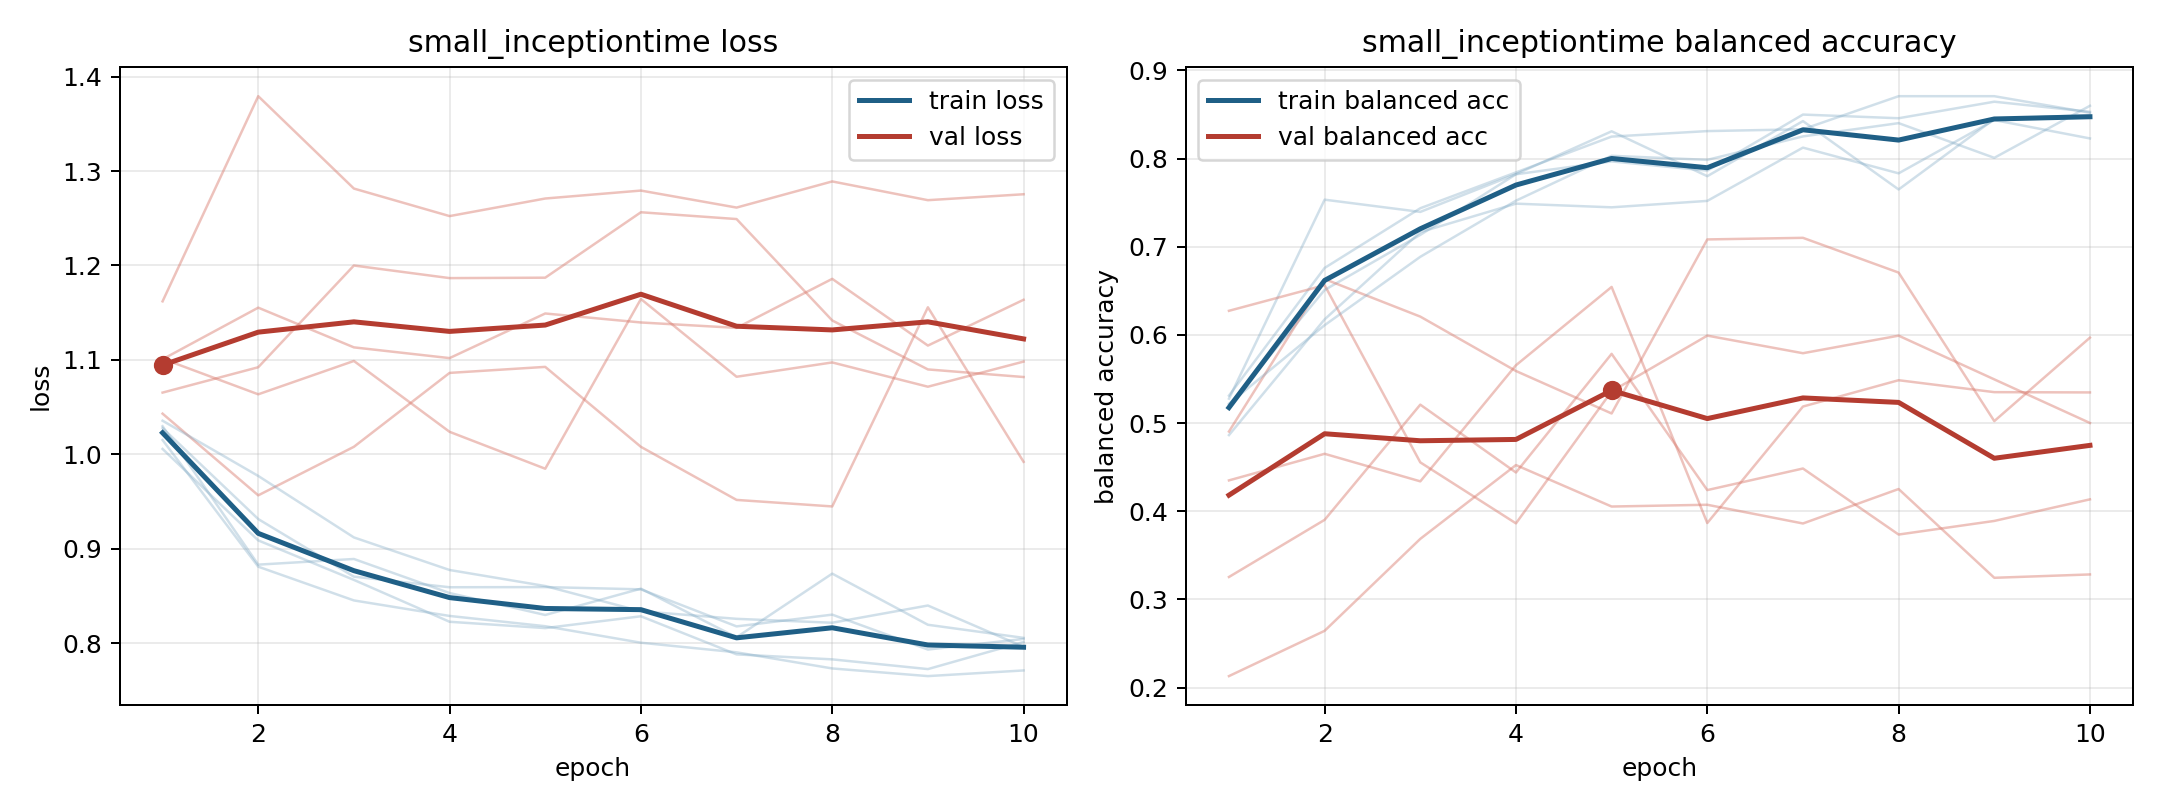

The table this chart was drawn from, first rows:
model, fold, epoch, train_loss, train_balanced_accuracy, val_loss, val_balanced_accuracy
small_inceptiontime, 1, 1, 1.015, 0.5312, 1.162, 0.2131
small_inceptiontime, 1, 2, 0.881, 0.676, 1.379, 0.2645
small_inceptiontime, 1, 3, 0.8453, 0.7437, 1.281, 0.3688
small_inceptiontime, 1, 4, 0.8288, 0.7844, 1.252, 0.4525
small_inceptiontime, 1, 5, 0.818, 0.825, 1.271, 0.4054
small_inceptiontime, 1, 6, 0.8005, 0.8312, 1.279, 0.4074
small_inceptiontime, 1, 7, 0.7903, 0.8333, 1.261, 0.3862
small_inceptiontime, 1, 8, 0.7732, 0.8708, 1.289, 0.4253
small_inceptiontime, 1, 9, 0.7651, 0.8708, 1.269, 0.3246
small_inceptiontime, 1, 10, 0.7711, 0.8521, 1.275, 0.3284
small_inceptiontime, 2, 1, 1.03, 0.5278, 1.065, 0.6274
small_inceptiontime, 2, 2, 0.8832, 0.7535, 1.092, 0.6565
small_inceptiontime, 2, 3, 0.8891, 0.7396, 1.2, 0.4555
small_inceptiontime, 2, 4, 0.8531, 0.7824, 1.187, 0.3864
small_inceptiontime, 2, 5, 0.8298, 0.831, 1.187, 0.5361
small_inceptiontime, 2, 6, 0.8577, 0.7801, 1.256, 0.5993
small_inceptiontime, 2, 7, 0.8062, 0.8426, 1.249, 0.5793
small_inceptiontime, 2, 8, 0.8736, 0.765, 1.142, 0.5992
small_inceptiontime, 2, 9, 0.8195, 0.8449, 1.09, 0.5497
small_inceptiontime, 2, 10, 0.8056, 0.8495, 1.082, 0.5002
small_inceptiontime, 3, 1, 1.006, 0.5208, 1.101, 0.4351
small_inceptiontime, 3, 2, 0.9088, 0.651, 1.064, 0.4652
small_inceptiontime, 3, 3, 0.867, 0.7135, 1.099, 0.434
small_inceptiontime, 3, 4, 0.8227, 0.7823, 1.024, 0.5657
small_inceptiontime, 3, 5, 0.816, 0.7969, 0.9848, 0.6545
small_inceptiontime, 3, 6, 0.8285, 0.7865, 1.165, 0.3867
small_inceptiontime, 3, 7, 0.7881, 0.85, 1.082, 0.5188
small_inceptiontime, 3, 8, 0.7828, 0.8458, 1.097, 0.5487
small_inceptiontime, 3, 9, 0.7725, 0.8646, 1.072, 0.5352
small_inceptiontime, 3, 10, 0.8012, 0.8531, 1.098, 0.5349
small_inceptiontime, 4, 1, 1.028, 0.4865, 1.043, 0.4905
small_inceptiontime, 4, 2, 0.9314, 0.6177, 0.9566, 0.6634
small_inceptiontime, 4, 3, 0.8704, 0.7167, 1.008, 0.6208
small_inceptiontime, 4, 4, 0.8592, 0.749, 1.086, 0.5592
small_inceptiontime, 4, 5, 0.8594, 0.7448, 1.093, 0.511
small_inceptiontime, 4, 6, 0.857, 0.7521, 1.008, 0.7084
small_inceptiontime, 4, 7, 0.8178, 0.8125, 0.9517, 0.7102
small_inceptiontime, 4, 8, 0.8302, 0.7833, 0.9448, 0.6708
small_inceptiontime, 4, 9, 0.7932, 0.8438, 1.156, 0.5023
small_inceptiontime, 4, 10, 0.8045, 0.8229, 0.9921, 0.597
small_inceptiontime, 5, 1, 1.036, 0.522, 1.101, 0.3255
small_inceptiontime, 5, 2, 0.9771, 0.6111, 1.155, 0.3903
small_inceptiontime, 5, 3, 0.912, 0.6887, 1.113, 0.521
small_inceptiontime, 5, 4, 0.8775, 0.7523, 1.102, 0.444
small_inceptiontime, 5, 5, 0.8605, 0.8032, 1.149, 0.5786
small_inceptiontime, 5, 6, 0.8338, 0.7986, 1.14, 0.4241
small_inceptiontime, 5, 7, 0.8258, 0.8252, 1.134, 0.4486
small_inceptiontime, 5, 8, 0.8216, 0.8403, 1.186, 0.3737
small_inceptiontime, 5, 9, 0.8399, 0.8009, 1.115, 0.3891
small_inceptiontime, 5, 10, 0.7961, 0.86, 1.164, 0.4136
